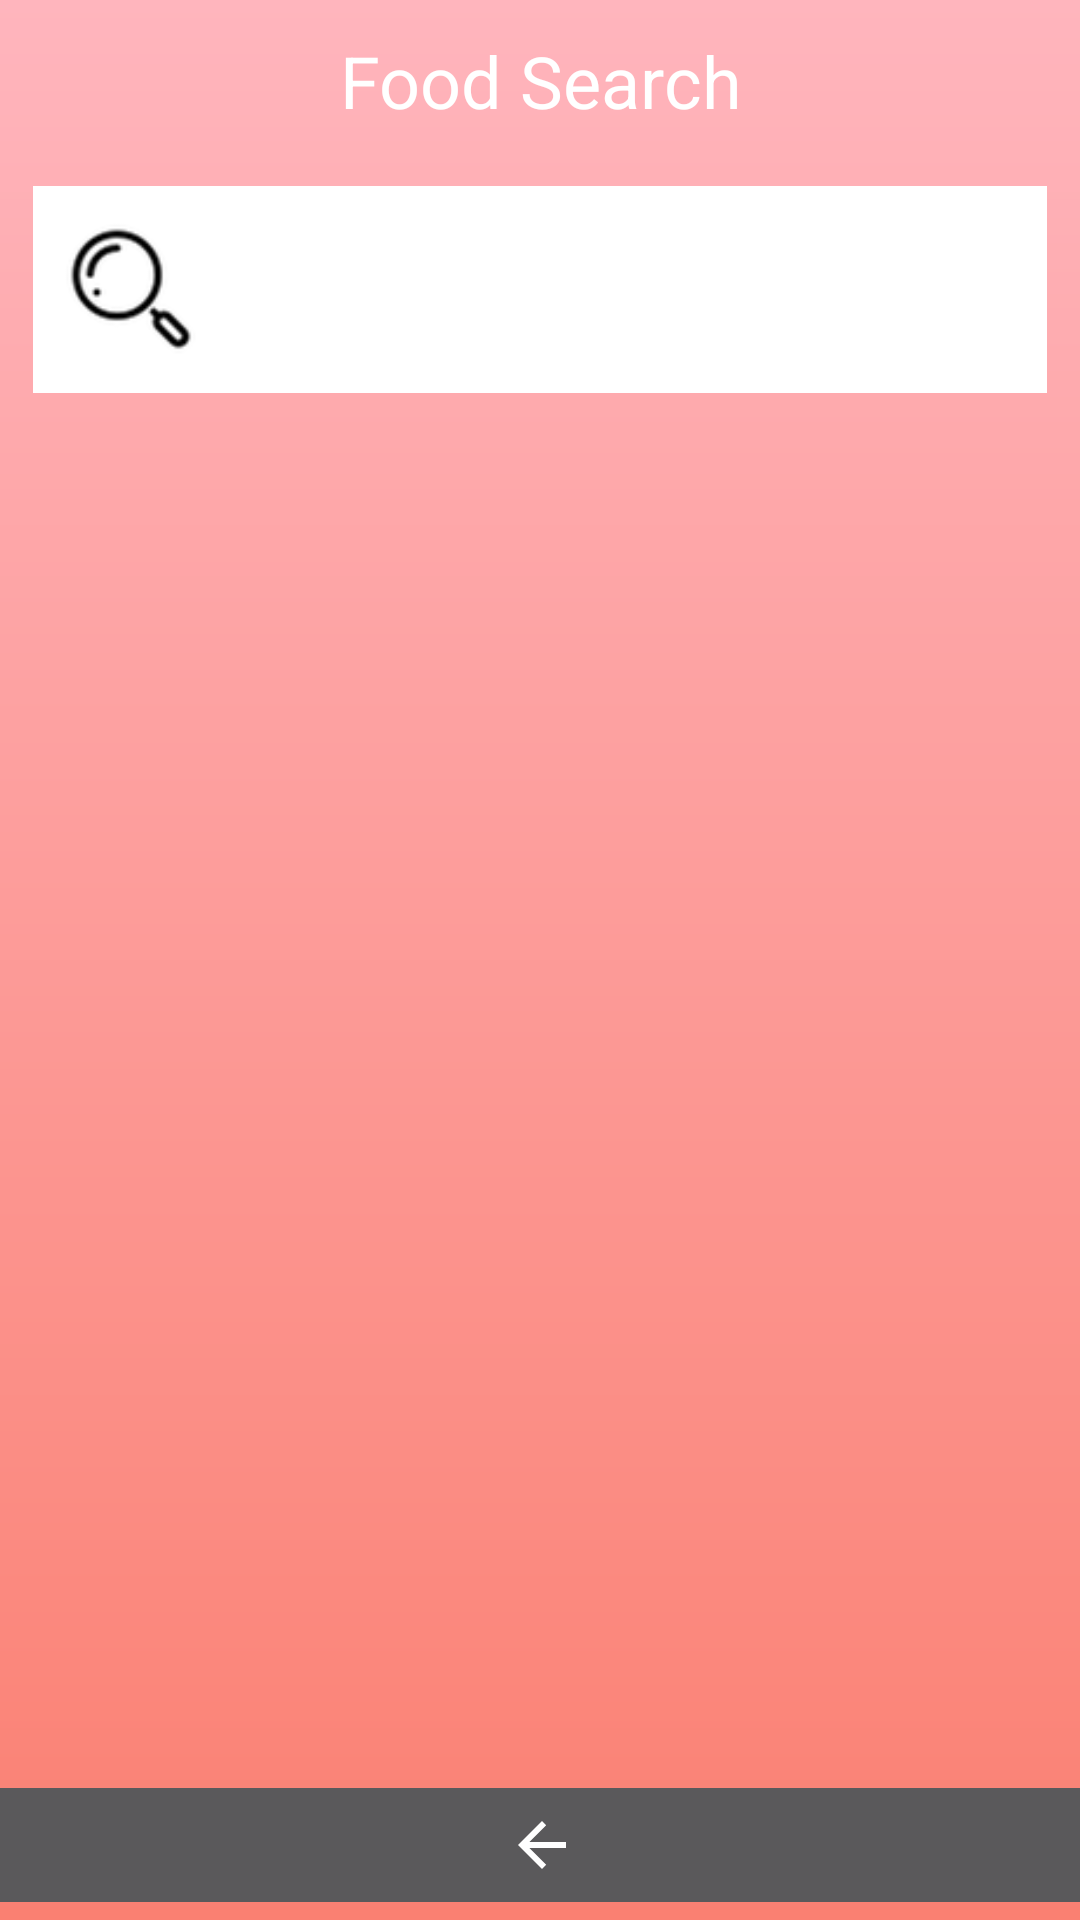

Write the Android layout XML for this screen, with the resource values it uses.
<!-- AndroidManifest.xml: application theme AllahTheme -->
<!-- res/layout/search_product.xml -->
<?xml version="1.0" encoding="utf-8"?>
<androidx.constraintlayout.widget.ConstraintLayout xmlns:android="http://schemas.android.com/apk/res/android"
    xmlns:app="http://schemas.android.com/apk/res-auto"
    xmlns:tools="http://schemas.android.com/tools"
    android:layout_width="match_parent"
    android:layout_height="match_parent"
    android:background="@drawable/background"
    android:outlineSpotShadowColor="#FFFFFF">

    <androidx.constraintlayout.widget.ConstraintLayout
        android:id="@+id/constraintLayout"
        android:layout_width="338dp"
        android:layout_height="69dp"
        android:layout_marginTop="12dp"
        android:accessibilityHeading="false"
        android:background="#FFFFFF"
        android:isScrollContainer="false"
        android:outlineSpotShadowColor="#FFFFFF"
        app:layout_constraintEnd_toEndOf="parent"
        app:layout_constraintStart_toStartOf="parent"
        app:layout_constraintTop_toBottomOf="@+id/textView">

        <Button
            android:id="@+id/btnAra"
            android:layout_width="50dp"
            android:layout_height="50dp"
            android:layout_marginStart="8dp"
            android:background="@mipmap/search"
            app:layout_constraintBottom_toBottomOf="parent"
            app:layout_constraintStart_toStartOf="parent"
            app:layout_constraintTop_toTopOf="parent" />

        <EditText
            android:id="@+id/edtSearch"
            android:layout_width="0dp"
            android:layout_height="wrap_content"
            android:layout_marginStart="8dp"
            android:layout_marginEnd="8dp"
            android:autofillHints="Hamburger"
            android:ems="10"
            android:hint="Hamburger"
            android:inputType="textPersonName"
            android:textAlignment="textStart"
            android:textColor="@color/mr_dynamic_dialog_background_dark"
            app:layout_constraintBottom_toBottomOf="parent"
            app:layout_constraintEnd_toEndOf="parent"
            app:layout_constraintStart_toEndOf="@+id/btnAra"
            app:layout_constraintTop_toTopOf="parent" />
    </androidx.constraintlayout.widget.ConstraintLayout>

    <TextView
        android:id="@+id/textView"
        android:layout_width="163dp"
        android:layout_height="46dp"
        android:layout_marginTop="4dp"
        android:gravity="center"
        android:text="@string/food_search"
        android:textColor="@color/mr_cast_meta_black_scrim"
        android:textSize="24sp"
        app:layout_constraintEnd_toEndOf="parent"
        app:layout_constraintStart_toStartOf="parent"
        app:layout_constraintTop_toTopOf="parent" />

    <androidx.constraintlayout.widget.ConstraintLayout
        android:id="@+id/constraintLayout2"
        android:layout_width="0dp"
        android:layout_height="0dp"
        android:layout_marginTop="16dp"
        app:layout_constraintBottom_toTopOf="@+id/linearLayout"
        app:layout_constraintEnd_toEndOf="parent"
        app:layout_constraintStart_toStartOf="parent"
        app:layout_constraintTop_toBottomOf="@+id/constraintLayout">

        <androidx.recyclerview.widget.RecyclerView
            android:id="@+id/recyclerProduct"
            android:layout_width="match_parent"
            android:layout_height="match_parent"
            app:layout_constraintBottom_toBottomOf="parent"
            app:layout_constraintEnd_toEndOf="parent"
            app:layout_constraintHorizontal_bias="0.0"
            app:layout_constraintStart_toStartOf="parent"
            app:layout_constraintTop_toTopOf="parent"
            app:layout_constraintVertical_bias="0.0"
            tools:itemCount="1"
            tools:listitem="@layout/product" />

    </androidx.constraintlayout.widget.ConstraintLayout>

    <LinearLayout
        android:id="@+id/linearLayout"
        android:layout_width="409dp"
        android:layout_height="50dp"
        android:orientation="horizontal"
        app:layout_constraintBottom_toBottomOf="parent"
        app:layout_constraintEnd_toEndOf="parent"
        app:layout_constraintStart_toStartOf="parent">

        <ImageButton
            android:id="@+id/btnBack"
            android:layout_width="match_parent"
            android:layout_height="match_parent"
            android:layout_gravity="center"
            android:layout_weight="1"
            app:srcCompat="@drawable/abc_vector_test" />
    </LinearLayout>
</androidx.constraintlayout.widget.ConstraintLayout>
<!-- res/layout/product.xml (included above) -->
<?xml version="1.0" encoding="utf-8"?>
<androidx.constraintlayout.widget.ConstraintLayout xmlns:android="http://schemas.android.com/apk/res/android"
    xmlns:app="http://schemas.android.com/apk/res-auto"
    xmlns:tools="http://schemas.android.com/tools"
    android:id="@+id/productRoot"
    android:layout_width="match_parent"
    android:layout_height="match_parent"
    android:layout_margin="10dp"
    android:maxHeight="400dp">

    <androidx.cardview.widget.CardView
        android:id="@+id/productCard"
        android:layout_width="0dp"
        android:layout_height="0dp"
        android:layout_marginStart="1dp"
        android:layout_marginEnd="1dp"
        app:layout_constraintBottom_toBottomOf="parent"
        app:layout_constraintEnd_toEndOf="parent"
        app:layout_constraintStart_toStartOf="parent"
        app:layout_constraintTop_toTopOf="parent">

        <LinearLayout
            android:id="@+id/cardLayout"
            android:layout_width="match_parent"
            android:layout_height="match_parent"
            android:orientation="vertical">
            Q

            <TextView
                android:id="@+id/profileTitle"
                android:layout_width="match_parent"
                android:layout_height="wrap_content"
                android:background="@color/colorPrimaryDark"
                android:fontFamily="@font/ubuntu_medium"
                android:padding="15dp"
                android:text="Big King Menu"
                android:textAlignment="center"
                android:textSize="24sp" />

            <TextView
                android:id="@+id/productProvider"
                android:layout_width="match_parent"
                android:layout_height="wrap_content"
                android:background="@color/colorPrimaryDark"
                android:fontFamily="@font/ubuntu_light"
                android:gravity="center|center_horizontal|center_vertical"
                android:padding="10dp"
                android:text="(Burger King)"
                android:textAlignment="center"
                android:textAllCaps="false"
                android:textSize="18sp" />

            <ImageView
                android:id="@+id/productImg"
                android:layout_width="match_parent"
                android:layout_height="225dp"
                android:background="@color/colorPrimary"
                app:srcCompat="@drawable/bigking" />

            <LinearLayout
                android:id="@+id/infoLayout"
                android:layout_width="match_parent"
                android:layout_height="match_parent"
                android:background="@color/colorPrimaryDark"
                android:gravity="center"
                android:orientation="horizontal">

                <TextView
                    android:id="@+id/productPrice"
                    android:layout_width="match_parent"
                    android:layout_height="match_parent"
                    android:layout_weight="1"
                    android:background="@color/colorPrimaryDark"
                    android:fontFamily="@font/ubuntu_light"
                    android:gravity="center"
                    android:paddingTop="0dp"
                    android:paddingBottom="0dp"
                    android:text="$ 9.80"
                    android:textAlignment="center"
                    android:textColor="@color/colorSecondary"
                    android:textSize="36sp" />

                <Button
                    android:id="@+id/btnRemoveBasket"
                    android:layout_width="match_parent"
                    android:layout_height="match_parent"
                    android:layout_weight="1"
                    android:drawableStart="@mipmap/basket"
                    android:drawablePadding="0dp"
                    android:fontFamily="@font/ubuntu_medium"
                    android:textAllCaps="false" />
            </LinearLayout>
        </LinearLayout>
    </androidx.cardview.widget.CardView>
</androidx.constraintlayout.widget.ConstraintLayout>
<!-- resources referenced by this layout -->
<resources>
  <color name="colorPrimary">#fa8072</color>
  <color name="colorPrimaryDark">#cf6a5f</color>
  <color name="colorSecondary">#FFFFFF</color>
  <!-- drawable background (drawable) -->
  <?xml version="1.0" encoding="utf-8"?>
  <shape xmlns:android="http://schemas.android.com/apk/res/android"
      android:shape="rectangle">
      <gradient
          android:startColor="@color/colorPrimary"
          android:endColor="@color/colorTertiary"
          android:angle="90" />
  </shape>
  <!-- drawable bigking: jpg bitmap (drawable, 201488 bytes) -->
  <!-- mipmap basket: png bitmap (mipmap-hdpi, 1124 bytes) -->
  <!-- mipmap search: png bitmap (mipmap-hdpi, 723 bytes) -->
  <string name="food_search">Food Search</string>
  <style name="AllahTheme" parent="Theme.AppCompat.NoActionBar">
          
          <item name="colorPrimary">@color/colorPrimary</item>
          <item name="colorPrimaryDark">@color/colorPrimaryDark</item>
          <item name="colorAccent">@color/colorPrimary</item>
          <item name="android:colorBackground">#FFFFFF</item>
          <item name="android:textColor">@color/colorTextBody</item>
      </style>
  <color name="colorTertiary">#ffb5bd</color>
  <color name="colorTextBody">#FFFFFF</color>
</resources>
